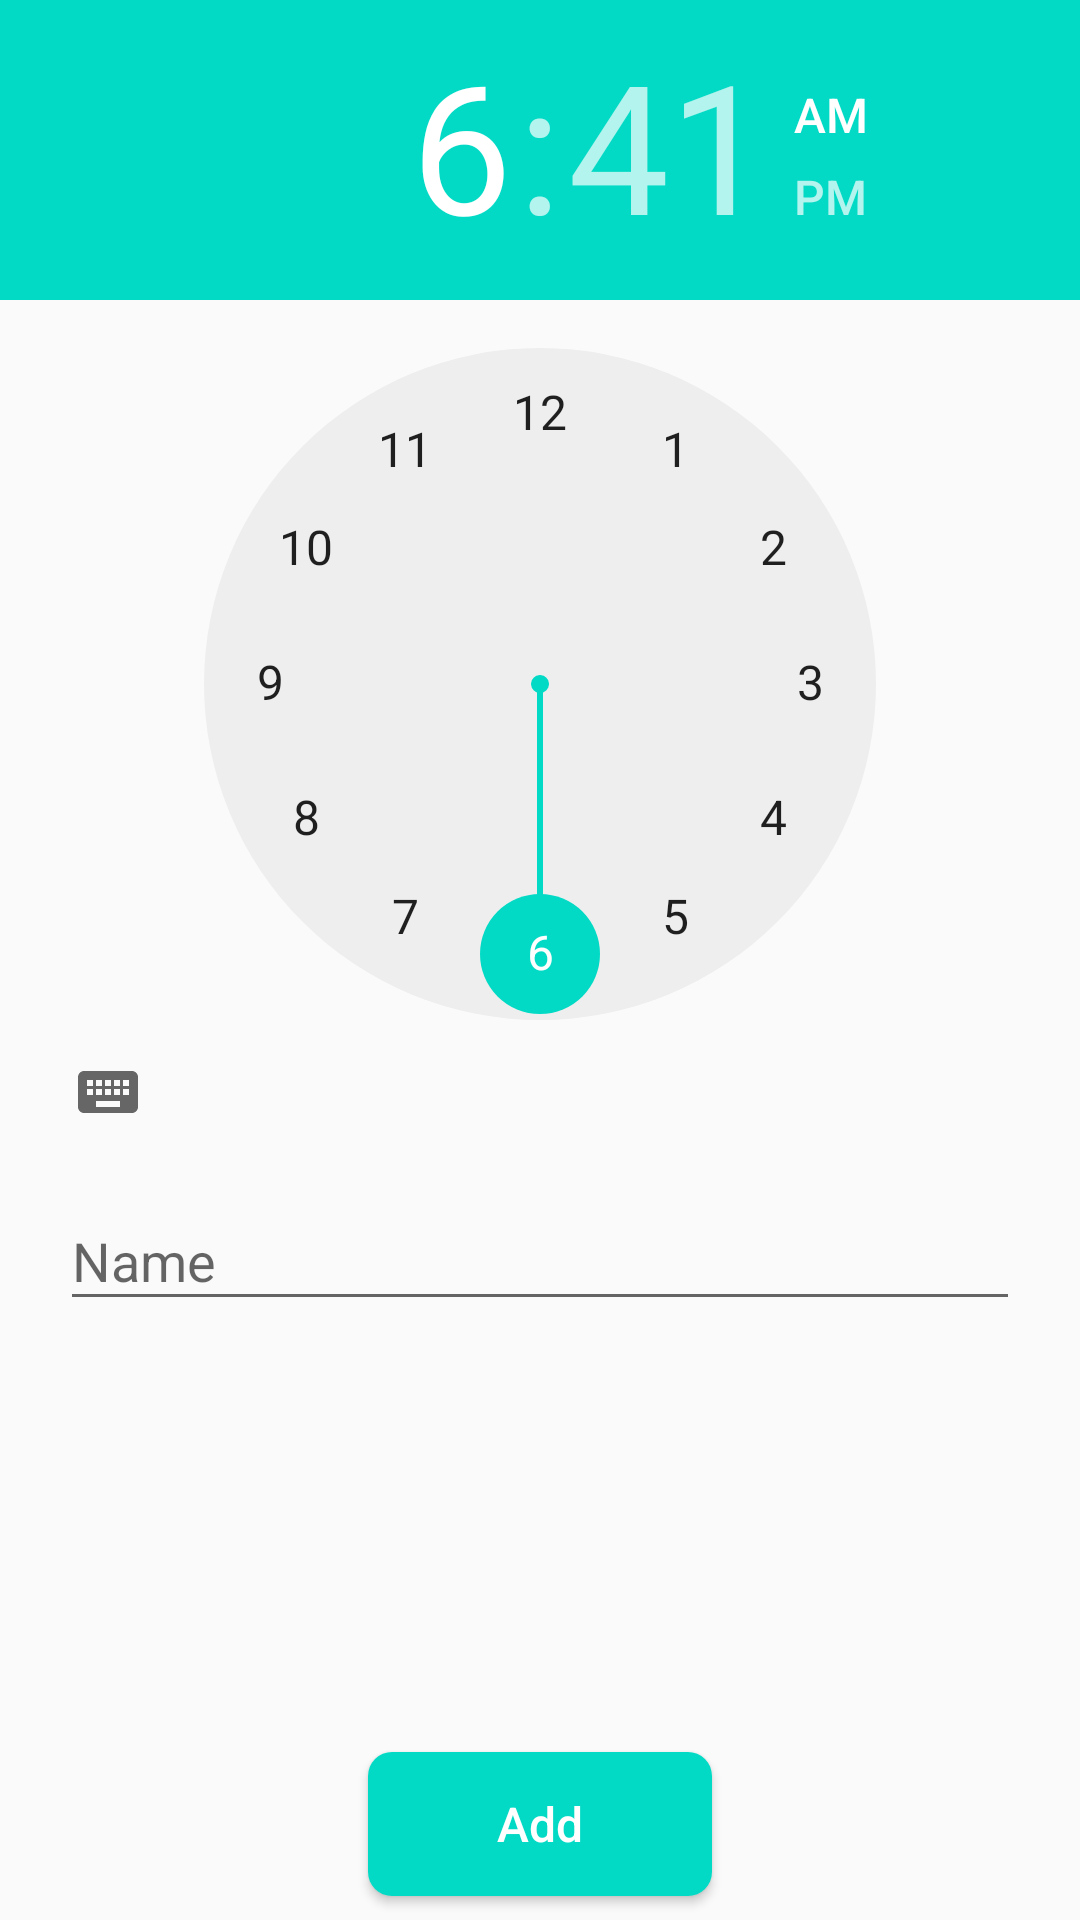

The Android layout XML behind this screen, and the referenced resources:
<!-- AndroidManifest.xml: application theme AppTheme -->
<!-- res/layout/activity_add_alarm.xml -->
<?xml version="1.0" encoding="utf-8"?>
<FrameLayout xmlns:android="http://schemas.android.com/apk/res/android"
    xmlns:app="http://schemas.android.com/apk/res-auto"
    xmlns:tools="http://schemas.android.com/tools"
    android:layout_width="match_parent"
    android:layout_height="match_parent"
    tools:context=".AddAlarmActivity"
    android:orientation="vertical">

    <LinearLayout
        android:layout_width="match_parent"
        android:layout_height="match_parent"
        android:orientation="vertical">

        <TimePicker
            android:id="@+id/alarm_time"
            android:layout_width="match_parent"
            android:layout_height="wrap_content"/>

        <com.google.android.material.textfield.TextInputLayout
            android:layout_width="match_parent"
            android:layout_height="wrap_content"
            android:paddingStart="20dp"
            android:paddingEnd="20dp">

            <com.google.android.material.textfield.TextInputEditText
                android:id="@+id/alarm_name"
                android:layout_width="match_parent"
                android:layout_height="wrap_content"
                android:hint="@string/hint_name" />
        </com.google.android.material.textfield.TextInputLayout>

    </LinearLayout>

    <LinearLayout
        android:layout_width="match_parent"
        android:layout_height="wrap_content"
        android:layout_gravity="end|bottom"
        android:gravity="center"
        android:weightSum="3">

        <Button
            android:id="@+id/btn_add"
            android:layout_width="0dp"
            android:layout_height="wrap_content"
            android:text="@string/btn_add_text"
            android:layout_weight="1"
            style="@style/btn"
            />

    </LinearLayout>

</FrameLayout>
<!-- resources referenced by this layout -->
<resources>
  <string name="btn_add_text">Add</string>
  <string name="hint_name">Name</string>
  <style name="btn">
          <item name="android:layout_margin">8dp</item>
          <item name="android:textColor">@android:color/white</item>
          <item name="android:textSize">16sp</item>
          <item name="android:textAllCaps">false</item>
          <item name="android:background">@drawable/button_bg</item>
      </style>
  <style name="AppTheme" parent="Theme.AppCompat.Light.DarkActionBar">
          
          <item name="colorPrimary">@color/colorPrimary</item>
          <item name="colorPrimaryDark">@color/colorPrimaryDark</item>
          <item name="colorAccent">@color/colorAccent</item>
      </style>
  <!-- drawable button_bg (drawable) -->
  <?xml version="1.0" encoding="utf-8"?>
  <shape android:shape="rectangle"
      xmlns:android="http://schemas.android.com/apk/res/android">
      <solid android:color="@color/colorAccent"/>
      <corners android:radius="8dp"/>
  </shape>
  <!-- not gathered from this repository: default colours our renderer supplied (Android Studio template values) -->
  <color name="colorPrimary">#FF6200EE</color>
  <color name="colorPrimaryDark">#FF3700B3</color>
  <color name="colorAccent">#FF03DAC5</color>
</resources>
